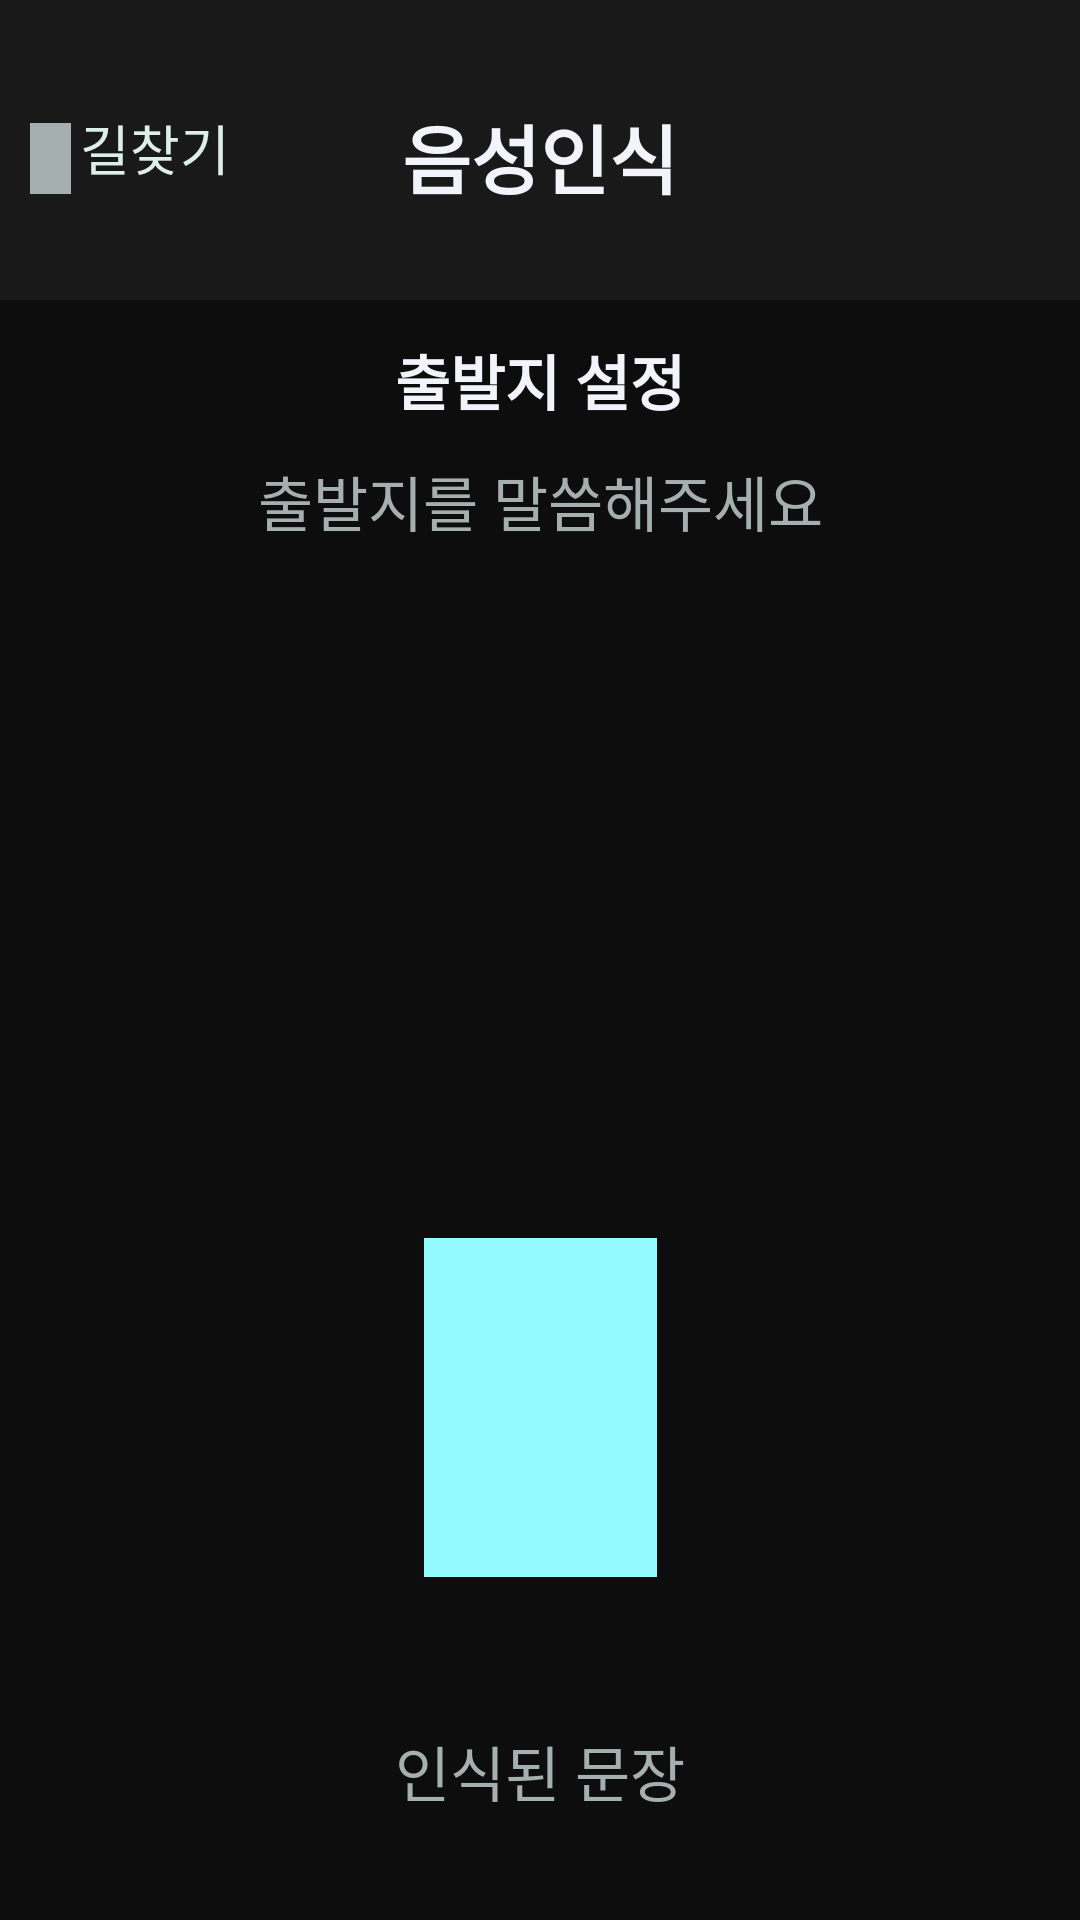

Layout XML and referenced resources for this Android screen:
<!-- AndroidManifest.xml: application theme Theme.DigitalProject_android -->
<!-- res/layout/navi_start_voice1.xml -->
<?xml version="1.0" encoding="utf-8"?>
<androidx.constraintlayout.widget.ConstraintLayout xmlns:android="http://schemas.android.com/apk/res/android"
    xmlns:app="http://schemas.android.com/apk/res-auto"
    android:layout_width="match_parent"
    android:layout_height="match_parent"
    android:background="#0d0d0d">

    <View
        android:id="@+id/banner_v"
        android:layout_width="match_parent"
        android:layout_height="100dp"
        android:background="#191919"
        app:layout_constraintTop_toTopOf="parent"
        app:layout_constraintStart_toStartOf="parent"
        app:layout_constraintEnd_toEndOf="parent"/>

    <ImageView
        android:id="@+id/arrow_back_iv"
        android:layout_width="13.5dp"
        android:layout_height="23.6dp"
        android:background="#a6afaf"
        android:layout_marginTop="41dp"
        android:layout_marginStart="10dp"
        app:layout_constraintTop_toTopOf="parent"
        app:layout_constraintStart_toStartOf="parent"/>

    <TextView
        android:layout_width="wrap_content"
        android:layout_height="wrap_content"
        android:textStyle="normal"
        android:textSize="18sp"
        android:textColor="#dcefe9"
        android:gravity="center_horizontal"
        android:text="길찾기"
        android:layout_marginTop="36dp"
        android:layout_marginStart="3dp"
        app:layout_constraintTop_toTopOf="parent"
        app:layout_constraintStart_toEndOf="@+id/arrow_back_iv"/>

    <TextView
        android:layout_width="wrap_content"
        android:layout_height="wrap_content"
        android:textStyle="bold"
        android:textSize="25sp"
        android:textColor="#f3f3fc"
        android:gravity="center_horizontal"
        android:text="음성인식"
        android:layout_marginTop="34dp"
        app:layout_constraintTop_toTopOf="parent"
        app:layout_constraintStart_toStartOf="parent"
        app:layout_constraintEnd_toEndOf="parent"/>

    <TextView
        android:id="@+id/start_set_tv"
        android:layout_width="wrap_content"
        android:layout_height="wrap_content"
        android:textStyle="bold"
        android:textSize="20sp"
        android:textColor="#f3f3fc"
        android:gravity="center_horizontal"
        android:text="출발지 설정"
        android:layout_marginTop="12dp"
        app:layout_constraintTop_toBottomOf="@+id/banner_v"
        app:layout_constraintStart_toStartOf="parent"
        app:layout_constraintEnd_toEndOf="parent"/>

    <TextView
        android:id="@+id/start_voice_tv"
        android:layout_width="wrap_content"
        android:layout_height="wrap_content"
        android:textStyle="normal"
        android:textSize="20sp"
        android:textColor="#a6afaf"
        android:text="출발지를 말씀해주세요"
        android:layout_marginTop="11dp"
        app:layout_constraintTop_toBottomOf="@+id/start_set_tv"
        app:layout_constraintStart_toStartOf="parent"
        app:layout_constraintEnd_toEndOf="parent"/>

    <ImageView
        android:id="@+id/voicemic_iv"
        android:layout_width="77.7dp"
        android:layout_height="113.1dp"
        android:background="#93fbff"
        android:layout_marginTop="231dp"
        app:layout_constraintTop_toBottomOf="@+id/start_voice_tv"
        app:layout_constraintStart_toStartOf="parent"
        app:layout_constraintEnd_toEndOf="parent"/>

    <TextView
        android:id="@+id/textView"
        android:layout_width="wrap_content"
        android:layout_height="wrap_content"
        android:layout_marginTop="50dp"
        android:text="인식된 문장"
        android:textStyle="normal"
        android:textSize="20sp"
        android:textColor="#a6afaf"
        app:layout_constraintLeft_toLeftOf="parent"
        app:layout_constraintRight_toRightOf="parent"
        app:layout_constraintTop_toBottomOf="@+id/voicemic_iv" />

    <TextView
        android:id="@+id/tvState"
        android:layout_width="wrap_content"
        android:layout_height="wrap_content"
        android:layout_marginTop="50dp"
        android:text="인식 상태"
        android:textStyle="normal"
        android:textSize="20sp"
        android:textColor="#a6afaf"
        app:layout_constraintEnd_toEndOf="parent"
        app:layout_constraintStart_toStartOf="parent"
        app:layout_constraintTop_toBottomOf="@+id/textView" />

</androidx.constraintlayout.widget.ConstraintLayout>
<!-- resources referenced by this layout -->
<resources>
  <style name="Theme.DigitalProject_android" parent="Theme.MaterialComponents.DayNight.DarkActionBar">
          
          <item name="colorPrimary">@color/purple_500</item>
          <item name="colorPrimaryVariant">@color/black</item>
          <item name="colorOnPrimary">@color/white</item>
          
          <item name="colorSecondary">@color/teal_200</item>
          <item name="colorSecondaryVariant">@color/teal_700</item>
          <item name="colorOnSecondary">@color/black</item>
          
          <item name="android:statusBarColor" tools:targetApi="l">?attr/colorPrimaryVariant</item>
          
          <item name="windowNoTitle">true</item>
      </style>
  <color name="purple_500">#FF6200EE</color>
  <color name="black">#FF000000</color>
  <color name="white">#FFFFFFFF</color>
  <color name="teal_200">#FF03DAC5</color>
  <color name="teal_700">#FF018786</color>
</resources>
